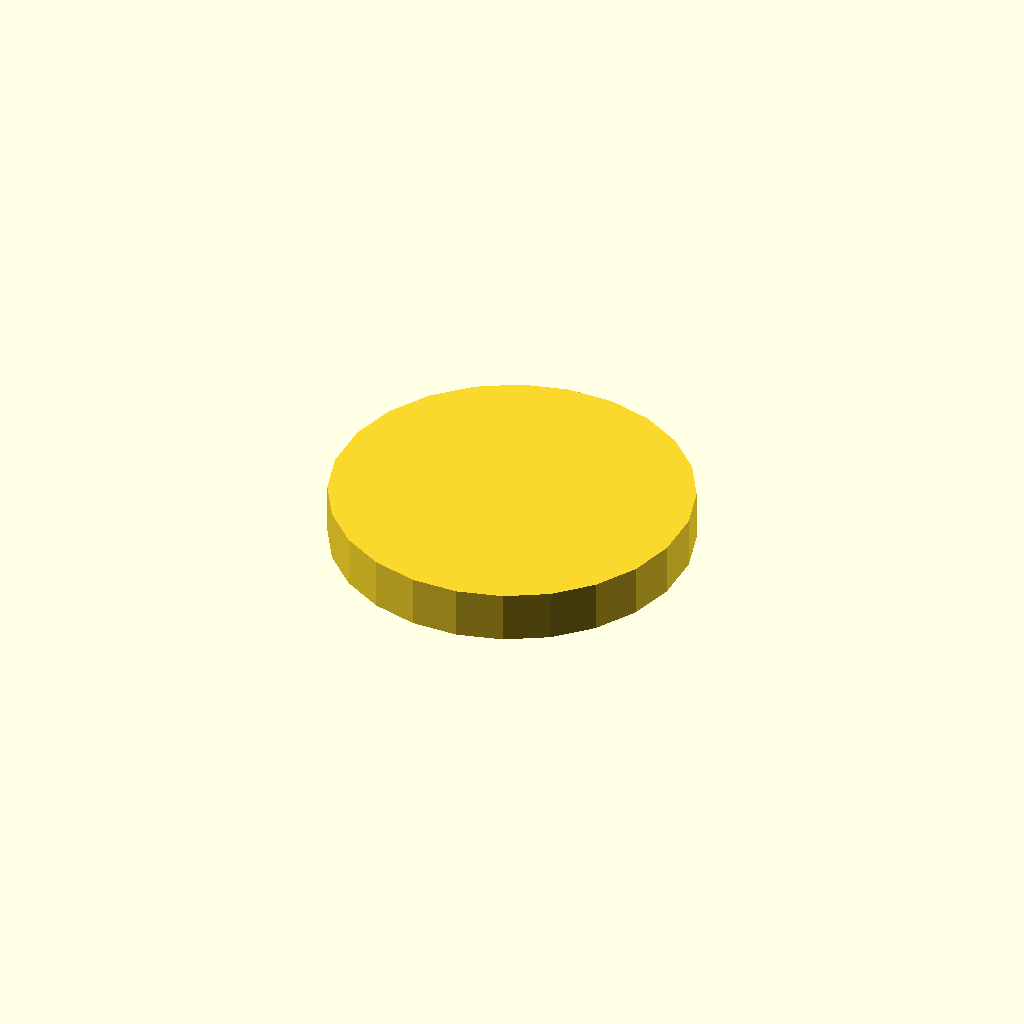
Cell 1: the model at its default parameters.
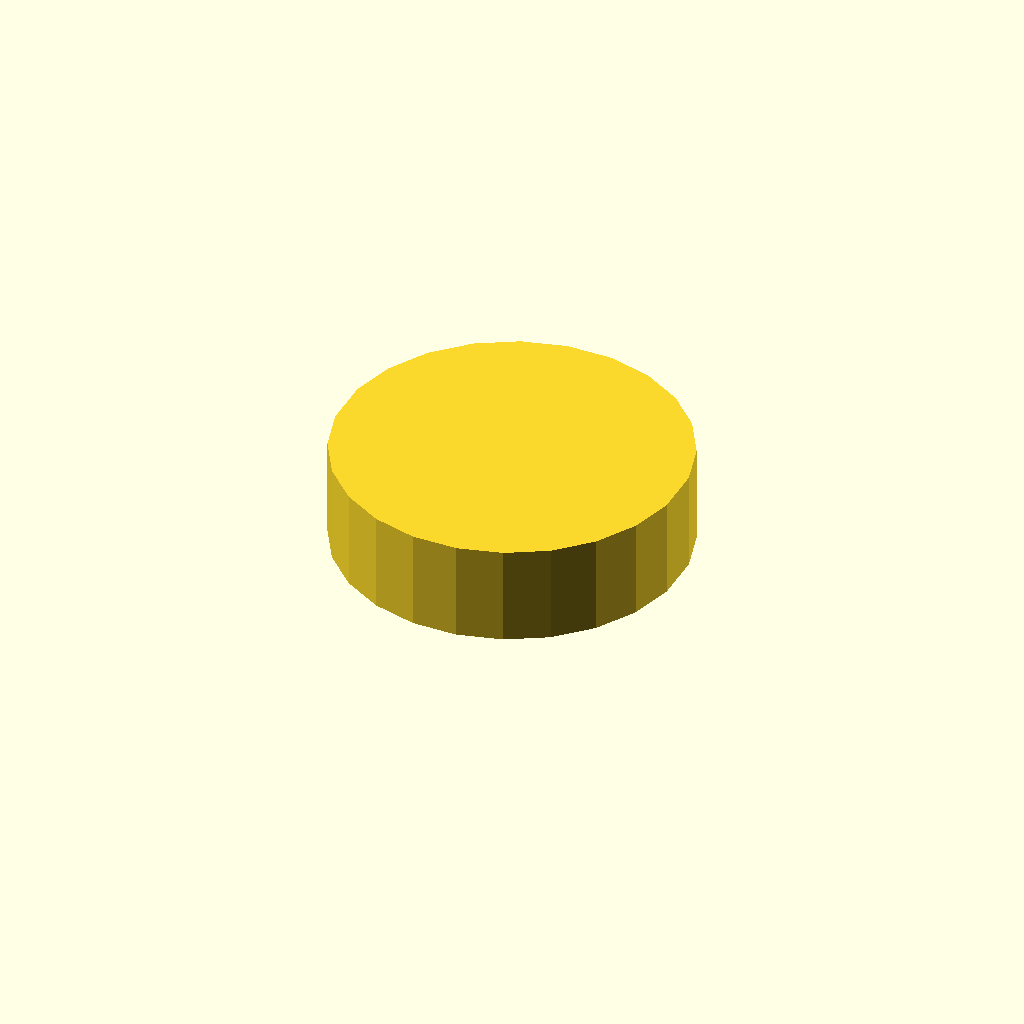
Cell 2 — profile_height set to 16, the other parameters unchanged.
All cells are drawn from one camera (rotation 55°, 0°, 25°, orthographic, colour scheme Cornfield), so only the parameter changes between them.
The OpenSCAD source (optional_data/data/sketch1/flatadapters/part_0066.scad):
$fn = 32;

// ----------------------------------------------------------------------
// Flat adaptor: double_d, 8 mm thick
// ----------------------------------------------------------------------

// --- parameters (mm) ---
profile_height = 8;       // extrusion height
profile_points = 24;      // points of the closed outline

profile = [[55.434, 31.734], [53.485, 38.719], [49.807, 44.97], [44.647, 50.066], [38.352, 53.666], [31.343, 55.528], [24.091, 55.528], [17.082, 53.666], [10.787, 50.066], [5.627, 44.97], [1.949, 38.719], [0, 31.734], [0, 23.794], [1.949, 16.809], [5.627, 10.559], [10.787, 5.463], [17.082, 1.863], [24.091, 0], [31.343, 0], [38.352, 1.863], [44.647, 5.463], [49.807, 10.559], [53.485, 16.809], [55.434, 23.794]];  // single closed polygon, 24 points, counter clockwise

// --- the one profile operation ---
linear_extrude(height = profile_height) polygon(points = profile);
Customizer parameters (derived from the source; name, type, default, range or options):
profile_height: number, default 8
profile_points: number, default 24
